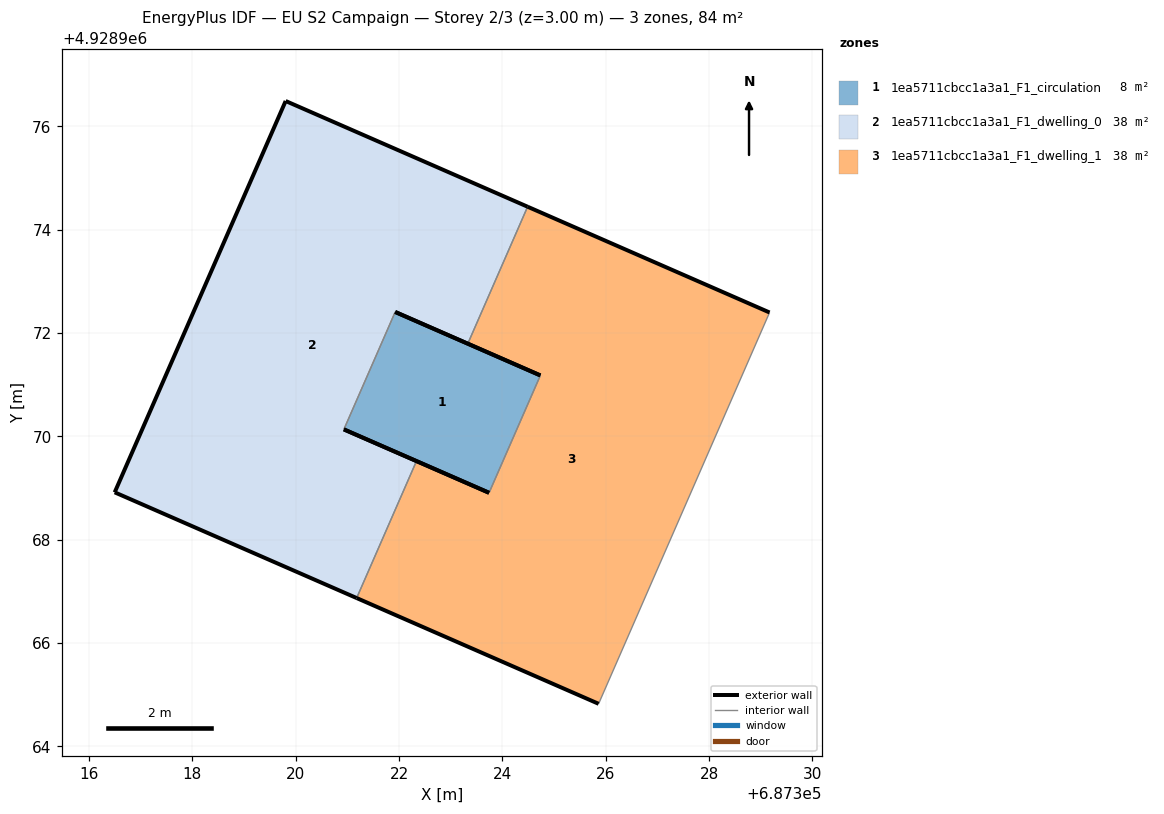
=== STOREY PLAN SPEC (per zone: floor XY polygon, exterior-wall plan segments, windows/doors) ===
zone 1: 1ea5711cbcc1a3a1_F1_circulation  (7.6 m²)
  floor: (687323.74, 4928968.91) (687324.73, 4928971.18) (687321.93, 4928972.41) (687320.93, 4928970.14)
  exterior wall: (687321.93, 4928972.41) – (687324.73, 4928971.18)  [3.1 m]
  exterior wall: (687323.74, 4928968.91) – (687320.93, 4928970.14)  [3.1 m]
  interior walls: 2
zone 2: 1ea5711cbcc1a3a1_F1_dwelling_0  (38.4 m²)
  floor: (687321.18, 4928966.87) (687322.34, 4928969.52) (687320.93, 4928970.14) (687321.93, 4928972.41) (687323.33, 4928971.79) (687324.49, 4928974.45) (687319.81, 4928976.49) (687316.50, 4928968.92)
  exterior wall: (687323.33, 4928971.79) – (687321.93, 4928972.41)  [1.5 m]
  exterior wall: (687320.93, 4928970.14) – (687322.34, 4928969.52)  [1.5 m]
  exterior wall: (687321.18, 4928966.87) – (687316.50, 4928968.92)  [5.1 m]
  exterior wall: (687316.50, 4928968.92) – (687319.81, 4928976.49)  [8.3 m]
  exterior wall: (687319.81, 4928976.49) – (687324.49, 4928974.45)  [5.1 m]
  interior walls: 3
zone 3: 1ea5711cbcc1a3a1_F1_dwelling_1  (38.4 m²)
  floor: (687325.86, 4928964.83) (687329.17, 4928972.40) (687324.49, 4928974.45) (687323.33, 4928971.79) (687324.73, 4928971.18) (687323.74, 4928968.91) (687322.34, 4928969.52) (687321.18, 4928966.87)
  exterior wall: (687325.86, 4928964.83) – (687321.18, 4928966.87)  [5.1 m]
  exterior wall: (687322.34, 4928969.52) – (687323.74, 4928968.91)  [1.5 m]
  exterior wall: (687324.73, 4928971.18) – (687323.33, 4928971.79)  [1.5 m]
  exterior wall: (687324.49, 4928974.45) – (687329.17, 4928972.40)  [5.1 m]
  interior walls: 4

=== DERIVED (storey summary) ===
Building: EU S2 Campaign
Storey: 2 of 3  (floor level z = 3.00 m)
Storey gross floor area: 84.5 m²
Zones on this storey: 3
  - 1ea5711cbcc1a3a1_F1_circulation: floor 7.6 m²; exterior wall 6.1 m (18.4 m²); WWR 0.0%
  - 1ea5711cbcc1a3a1_F1_dwelling_0: floor 38.4 m²; exterior wall 21.6 m (64.7 m²); WWR 0.0%
  - 1ea5711cbcc1a3a1_F1_dwelling_1: floor 38.4 m²; exterior wall 13.3 m (39.9 m²); WWR 0.0%
Zone adjacency (shared interzone walls):
  - 1ea5711cbcc1a3a1_F1_circulation ↔ 1ea5711cbcc1a3a1_F1_dwelling_0
  - 1ea5711cbcc1a3a1_F1_circulation ↔ 1ea5711cbcc1a3a1_F1_dwelling_1
  - 1ea5711cbcc1a3a1_F1_dwelling_0 ↔ 1ea5711cbcc1a3a1_F1_dwelling_1